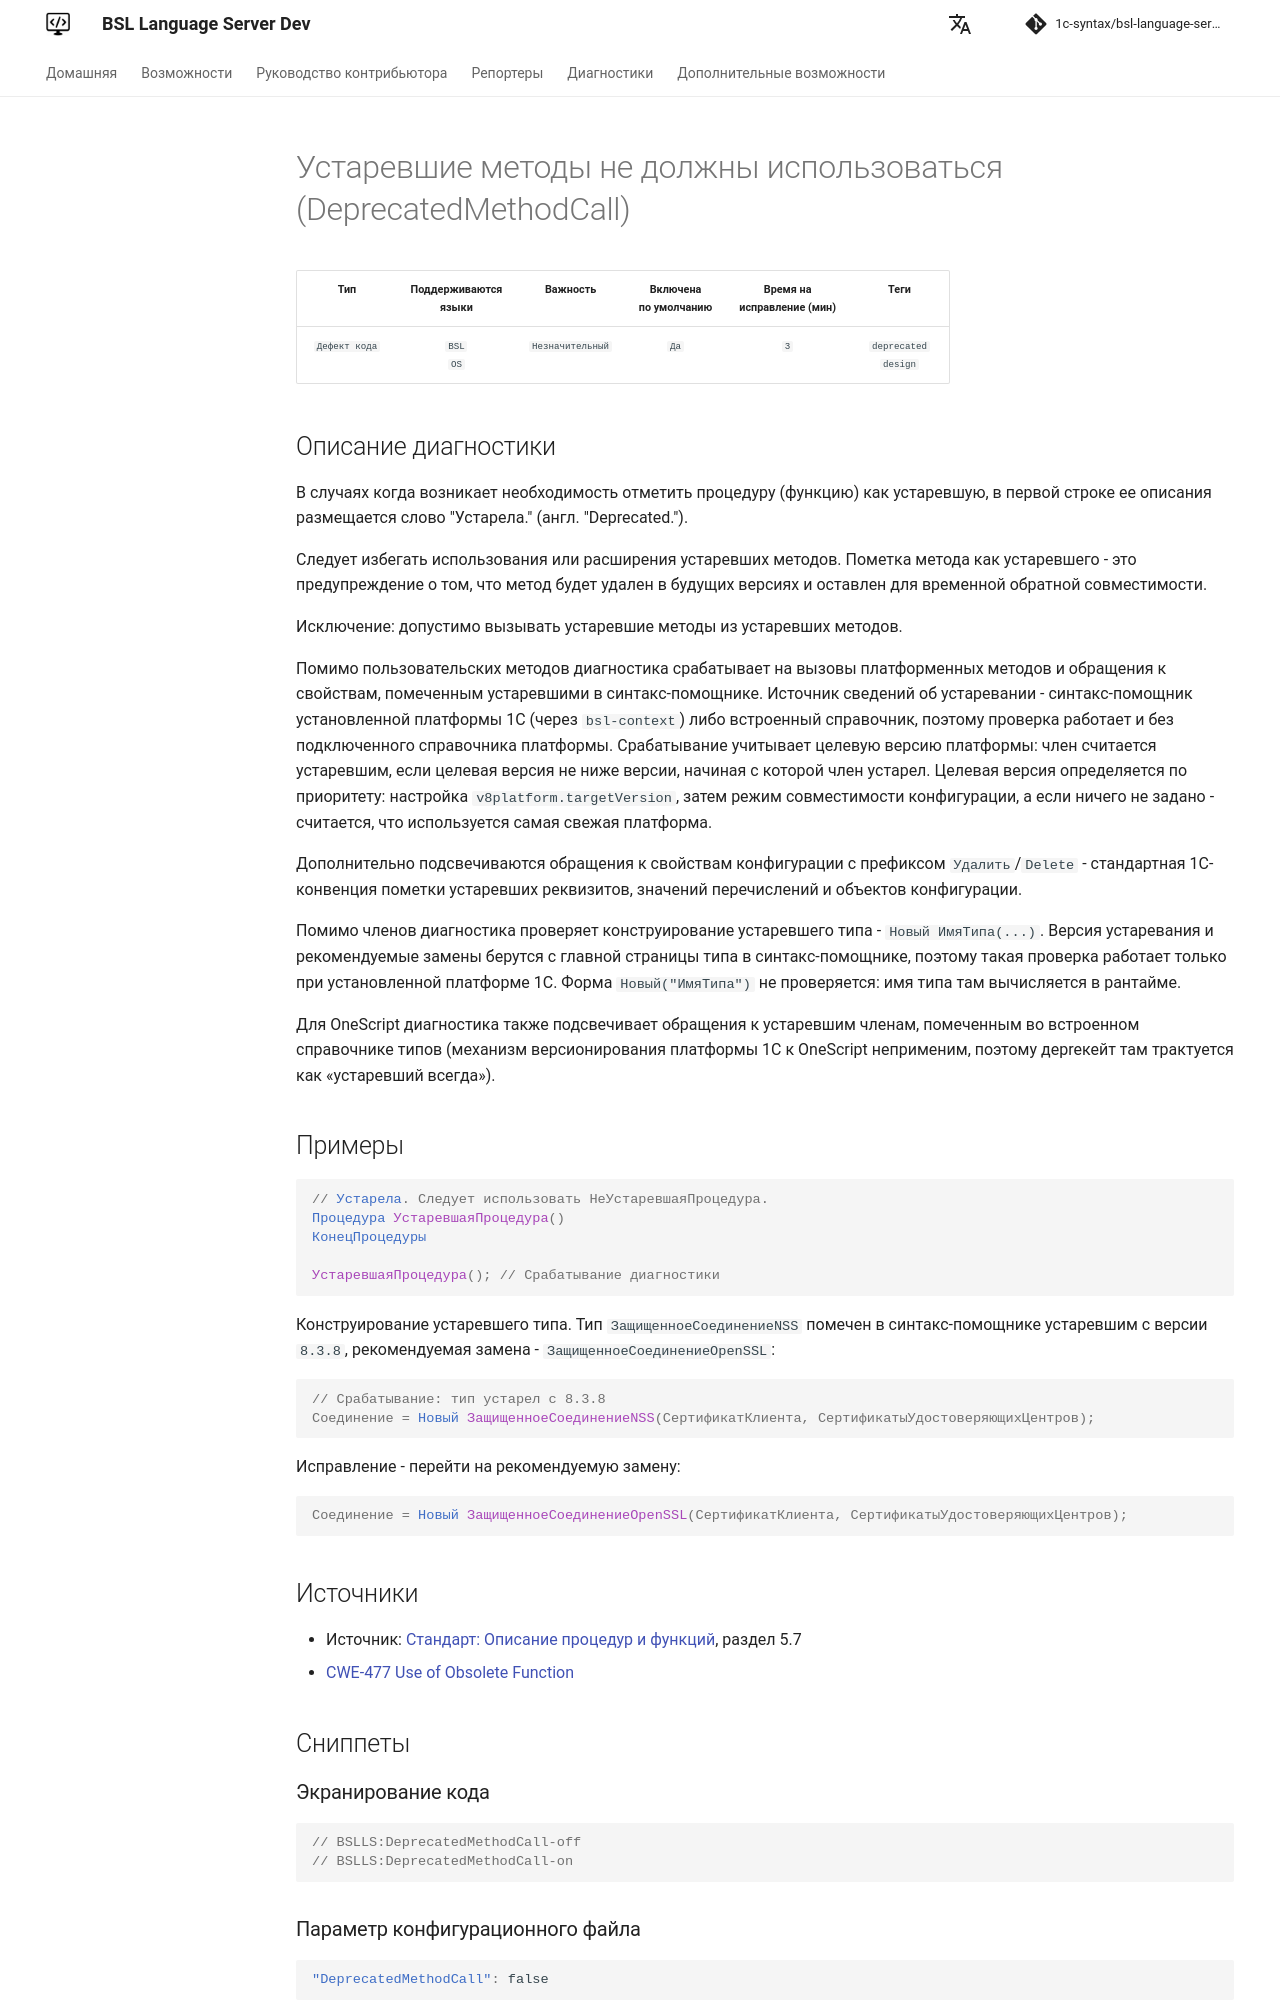

repository: 1c-syntax/bsl-language-server · page: dev/diagnostics/DeprecatedMethodCall/index.html · generator: mkdocs

# Устаревшие методы не должны использоваться (DeprecatedMethodCall)

<!-- Блоки выше заполняются автоматически, не трогать -->
## Описание диагностики

В случаях когда возникает необходимость отметить процедуру (функцию) как устаревшую, в первой строке ее описания размещается слово "Устарела." (англ. "Deprecated.").

Следует избегать использования или расширения устаревших методов. Пометка метода как устаревшего - это предупреждение о том, что метод будет удален в будущих версиях и оставлен для временной обратной совместимости.

Исключение: допустимо вызывать устаревшие методы из устаревших методов.

Помимо пользовательских методов диагностика срабатывает на вызовы платформенных методов и обращения к свойствам, помеченным устаревшими в синтакс-помощнике. Источник сведений об устаревании - синтакс-помощник установленной платформы 1С (через `bsl-context`) либо встроенный справочник, поэтому проверка работает и без подключенного справочника платформы. Срабатывание учитывает целевую версию платформы: член считается устаревшим, если целевая версия не ниже версии, начиная с которой член устарел. Целевая версия определяется по приоритету: настройка `v8platform.targetVersion`, затем режим совместимости конфигурации, а если ничего не задано - считается, что используется самая свежая платформа.

Дополнительно подсвечиваются обращения к свойствам конфигурации с префиксом `Удалить`/`Delete` - стандартная 1С-конвенция пометки устаревших реквизитов, значений перечислений и объектов конфигурации.

Помимо членов диагностика проверяет конструирование устаревшего типа - `Новый ИмяТипа(...)`. Версия устаревания и рекомендуемые замены берутся с главной страницы типа в синтакс-помощнике, поэтому такая проверка работает только при установленной платформе 1С. Форма `Новый("ИмяТипа")` не проверяется: имя типа там вычисляется в рантайме.

Для OneScript диагностика также подсвечивает обращения к устаревшим членам, помеченным во встроенном справочнике типов (механизм версионирования платформы 1С к OneScript неприменим, поэтому деpreкейт там трактуется как «устаревший всегда»).

## Примеры
<!-- В данном разделе приводятся примеры, на которые диагностика срабатывает, а также можно привести пример, как можно исправить ситуацию -->

```bsl
// Устарела. Следует использовать НеУстаревшаяПроцедура.
Процедура УстаревшаяПроцедура()
КонецПроцедуры

УстаревшаяПроцедура(); // Срабатывание диагностики
```

Конструирование устаревшего типа. Тип `ЗащищенноеСоединениеNSS` помечен в синтакс-помощнике устаревшим с версии `8.3.8`, рекомендуемая замена - `ЗащищенноеСоединениеOpenSSL`:

```bsl
// Срабатывание: тип устарел с 8.3.8
Соединение = Новый ЗащищенноеСоединениеNSS(СертификатКлиента, СертификатыУдостоверяющихЦентров);
```

Исправление - перейти на рекомендуемую замену:

```bsl
Соединение = Новый ЗащищенноеСоединениеOpenSSL(СертификатКлиента, СертификатыУдостоверяющихЦентров);
```
